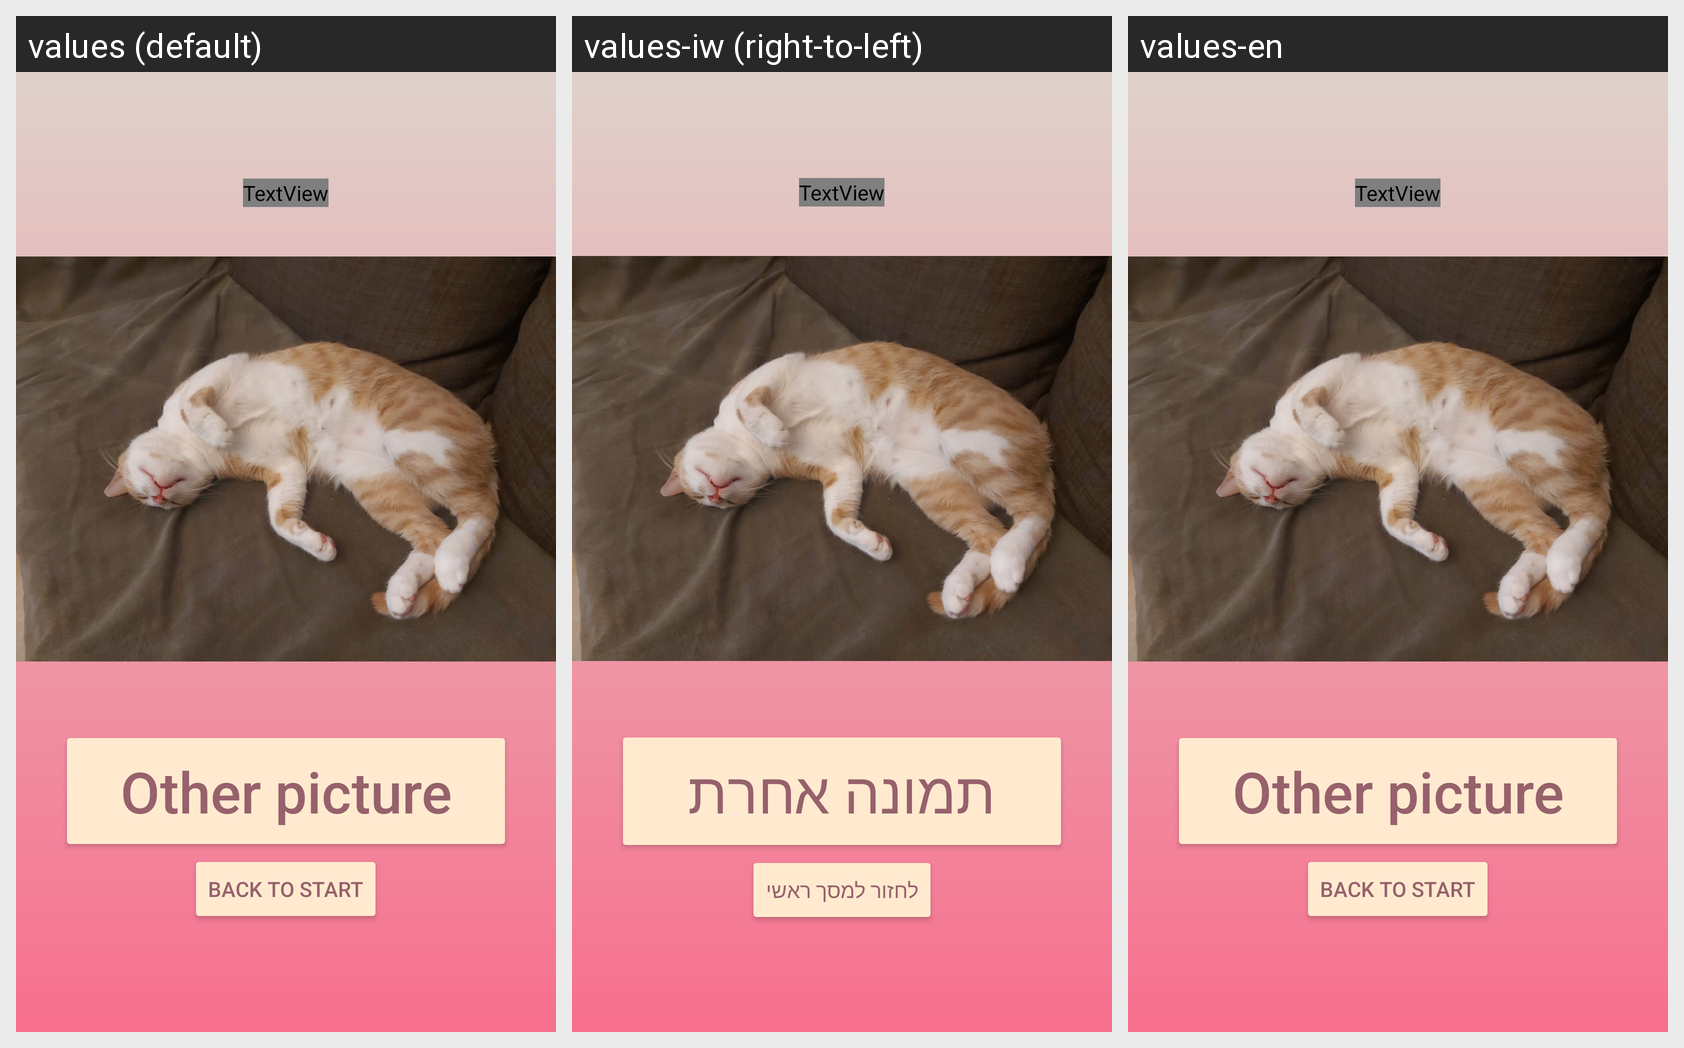

Locale-by-locale string values for the Android screen shown in this grid:
Android screen res/layout/galery.xml rendered under 3 locales, left to right: values (default), values-iw (right-to-left), values-en. Device: Nexus 5 (rendered at 1080×1920; each locale shown at half size, 540×960, under a caption strip naming it); theme Theme.KaramelFinal.
Strings drawn on this screen, with the default value and each locale's value (text and hints the layout hard-codes appear in the picture but are not listed):

butInfo
  values: Other picture
  values-iw: תמונה אחרת
  values-en: Other picture

Back
  values: Back to start
  values-iw: לחזור למסך ראשי
  values-en: Back to start
